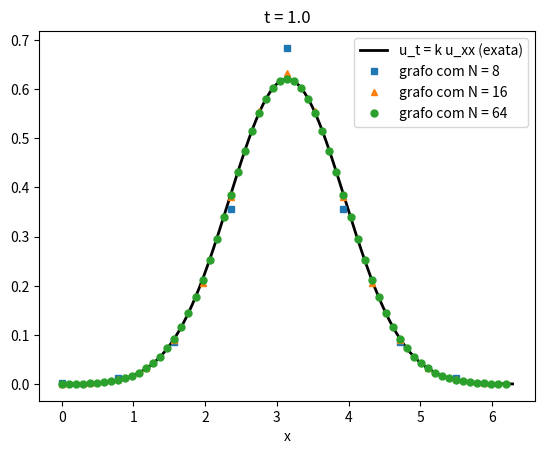

The script that saved this image:
import numpy as np
import matplotlib.pyplot as plt

ell = 2 * np.pi     # comprimento do círculo
k = 0.2             # coeficiente de difusão do limite contínuo: u_t = k u_xx
s = 0.5             # largura da gaussiana inicial
T = 1.0

def laplaciano_ciclo(N):
    I = np.eye(N)
    # cada vértice liga ao vizinho da esquerda e da direita (o último liga ao primeiro)
    return 2 * I - np.roll(I, 1, axis=0) - np.roll(I, -1, axis=0)

def exata(x, t):
    # solução exata de u_t = k u_xx no círculo (série de Fourier da gaussiana)
    v = s * np.sqrt(2 * np.pi) / ell * np.ones_like(x)
    for m in range(1, 60):
        kap = 2 * np.pi * m / ell
        v += 2 * s * np.sqrt(2 * np.pi) / ell * np.exp(-(s**2 / 2 + k * t) * kap**2) * np.cos(kap * (x - ell / 2))
    return v

# --- 1) autovalores: c * lambda_m  contra  k (2 pi m / ell)^2
print("   N        c      m=1 (grafo)  m=1 (limite)   m=2 (grafo)  m=2 (limite)")
for N in (8, 16, 64, 256):
    h = ell / N
    c = k / h**2                        # a escala que mantém k fixo
    lam = np.linalg.eigvalsh(laplaciano_ciclo(N))
    a1, a2 = c * lam[1], c * lam[3]     # os autovalores aparecem em pares (m e N-m)
    print(f"{N:4d}  {c:9.1f}   {a1:10.4f}   {k*(2*np.pi/ell)**2:10.4f}   {a2:10.4f}   {k*(4*np.pi/ell)**2:10.4f}")

# --- 2) a solução em t = T para vários N, contra a exata
xx = np.linspace(0, ell, 400)
plt.plot(xx, exata(xx, T), "k", lw=2, label="u_t = k u_xx (exata)")
for N, mk in ((8, "s"), (16, "^"), (64, "o")):
    h = ell / N
    c = k / h**2
    x = h * np.arange(N)
    u0 = np.exp(-(x - ell / 2)**2 / (2 * s**2))
    lam, Q = np.linalg.eigh(laplaciano_ciclo(N))
    uT = Q @ (np.exp(-c * lam * T) * (Q.T @ u0))
    print(f"N = {N:3d}: erro máximo contra a exata = {np.max(np.abs(uT - exata(x, T))):.2e}")
    plt.plot(x, uT, mk, ms=5, label=f"grafo com N = {N}")
plt.xlabel("x"); plt.legend(); plt.title(f"t = {T}")
plt.show()
